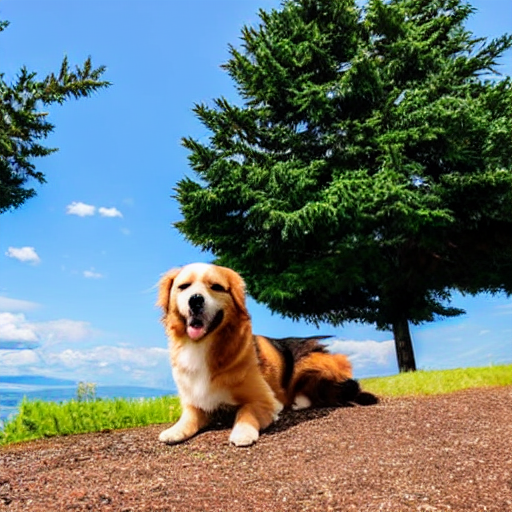
Generation parameters embedded in this image by AUTOMATIC1111 Stable Diffusion web UI or a fork of it (Forge, ...) (PNG 'parameters' text chunk):
photograph of a dog
Negative prompt: blurry, ugly, malformed, ugly face, disfigured, distorted, [[grayscale]], out of frame, missing limbs, too many limbs, low resolution, jpeg artifact, low quality, signature, watermark, brown
Steps: 30, Sampler: DPM++ 2M Karras, CFG scale: 7, Seed: 1335654913, Size: 512x512, Model hash: 6ce0161689, Model: v1-5-pruned-emaonly, Variation seed: 4043756485, Variation seed strength: 1